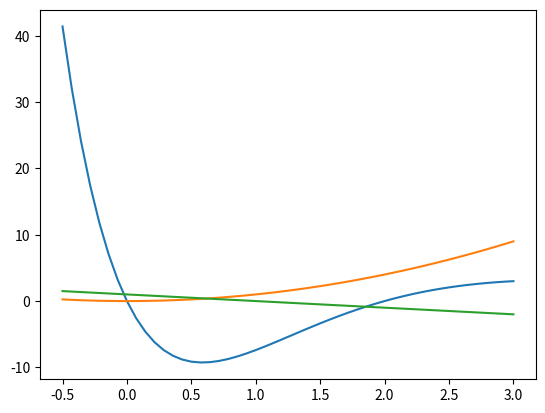

Source code (Python):
import matplotlib.pyplot as plt
import numpy as np

def f(x):
  return x*(x - 2)*np.exp(3 - x)
  
x = np.linspace(-0.5, 3.0)

plt.plot(x, f(x), x, x**2, x, 1 - x)
plt.show()
